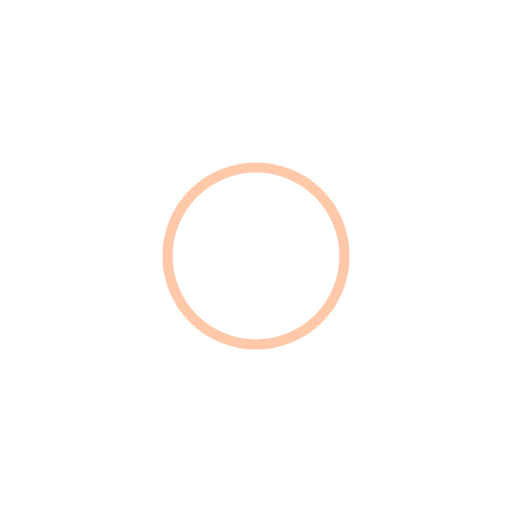
t = 0.00 s
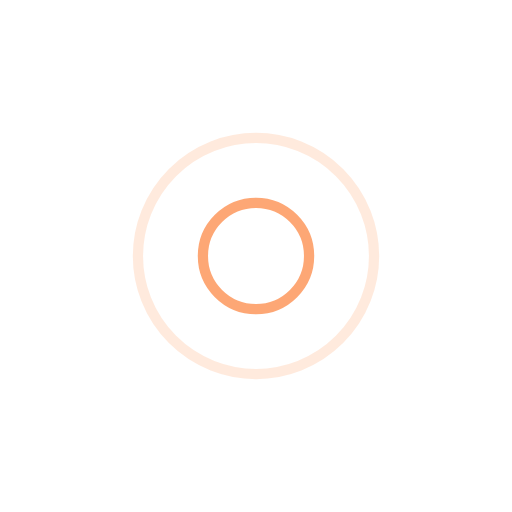
t = 0.50 s
t = 1.00 s: frame unchanged from t = 0.00 s, image omitted
t = 1.50 s: frame unchanged from t = 0.50 s, image omitted

The animated SVG that drew these frames (rendered in a browser with its animation timeline set to each time). Animation: 4 SMIL elements (animate=4); one cycle of 2.00 s, repeats indefinitely.

<?xml version="1.0" encoding="utf-8"?>
<!-- Generator: Adobe Illustrator 22.1.0, SVG Export Plug-In . SVG Version: 6.00 Build 0)  -->
<svg version="1.1" id="Camada_1" xmlns="http://www.w3.org/2000/svg" xmlns:xlink="http://www.w3.org/1999/xlink" x="0px" y="0px"
	 viewBox="0 0 150 150" style="enable-background:new 0 0 150 150;" xml:space="preserve">
<style type="text/css">
	.st0{fill:none;stroke:#FD9254;stroke-width:3;}
</style>
<circle class="st0" cx="75" cy="75" r="44.4">
<animate  accumulate="none" additive="replace" attributeName="r" begin="-1s" calcMode="spline" dur="2" fill="remove" keySplines="0 0.2 0.8 1" keyTimes="0;1" repeatCount="indefinite" restart="always" values="0;40">
	</animate>
<animate  accumulate="none" additive="replace" attributeName="opacity" begin="-1s" calcMode="spline" dur="2" fill="remove" keySplines="0.2 0 0.8 1" keyTimes="0;1" repeatCount="indefinite" restart="always" values="1;0">
	</animate>
</circle>
<circle class="st0" cx="75" cy="75" r="12.2">
<animate  accumulate="none" additive="replace" attributeName="r" begin="0s" calcMode="spline" dur="2" fill="remove" keySplines="0 0.2 0.8 1" keyTimes="0;1" repeatCount="indefinite" restart="always" values="0;40">
	</animate>
<animate  accumulate="none" additive="replace" attributeName="opacity" begin="0s" calcMode="spline" dur="2" fill="remove" keySplines="0.2 0 0.8 1" keyTimes="0;1" repeatCount="indefinite" restart="always" values="1;0">
	</animate>
</circle>
</svg>
